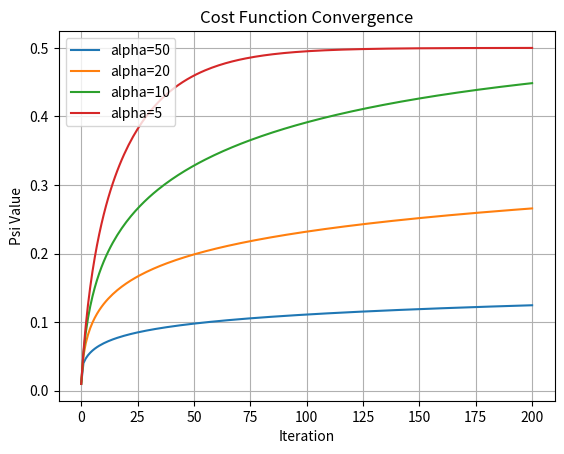

Reproduce this figure in Python.
import numpy as np
import matplotlib.pyplot as plt


def get_next_psi(psi_pre, psi_lb, psi_ub, K=0.5, alpha=15.0):
    """
    K步长增益，应该关于距离是越来越大的，且和alpha相关
    alpha指数衰减因子，delta越小变化越快
    """
    psi_range = psi_ub - psi_lb
    temp1 = (psi_pre - psi_lb) / psi_range
    temp2 = (psi_ub - psi_pre) / psi_range
    delta = K * 0.5 * psi_range * (np.exp(-alpha*temp1) - np.exp(-alpha*temp2))
    return psi_pre + delta


if __name__ == "__main__":
    n = 200
    psi_lb = 0.0
    psi_ub = 1.0
    psi_pre = 0.01

    psi_array_50 = [psi_pre]
    for i in range(n):
        psi_next = get_next_psi(psi_pre, psi_lb, psi_ub, K=0.1, alpha=50.0)
        psi_array_50.append(psi_next)
        psi_pre = psi_next

    psi_pre = 0.01
    psi_array_20 = [psi_pre]
    for i in range(n):
        psi_next = get_next_psi(psi_pre, psi_lb, psi_ub, K=0.1, alpha=20.0)
        psi_array_20.append(psi_next)
        psi_pre = psi_next

    psi_pre = 0.01
    psi_array_10 = [psi_pre]
    for i in range(n):
        psi_next = get_next_psi(psi_pre, psi_lb, psi_ub, K=0.1, alpha=10.0)
        psi_array_10.append(psi_next)
        psi_pre = psi_next

    psi_pre = 0.01
    psi_array_5 = [psi_pre]
    for i in range(n):
        psi_next = get_next_psi(psi_pre, psi_lb, psi_ub, K=0.1, alpha=5.0)
        psi_array_5.append(psi_next)
        psi_pre = psi_next

    plt.plot(psi_array_50, label="alpha=50")
    plt.plot(psi_array_20, label="alpha=20")
    plt.plot(psi_array_10, label="alpha=10")
    plt.plot(psi_array_5, label="alpha=5")
    plt.xlabel("Iteration")
    plt.ylabel("Psi Value")
    plt.title("Cost Function Convergence")
    plt.grid()
    plt.legend()
    plt.show()
